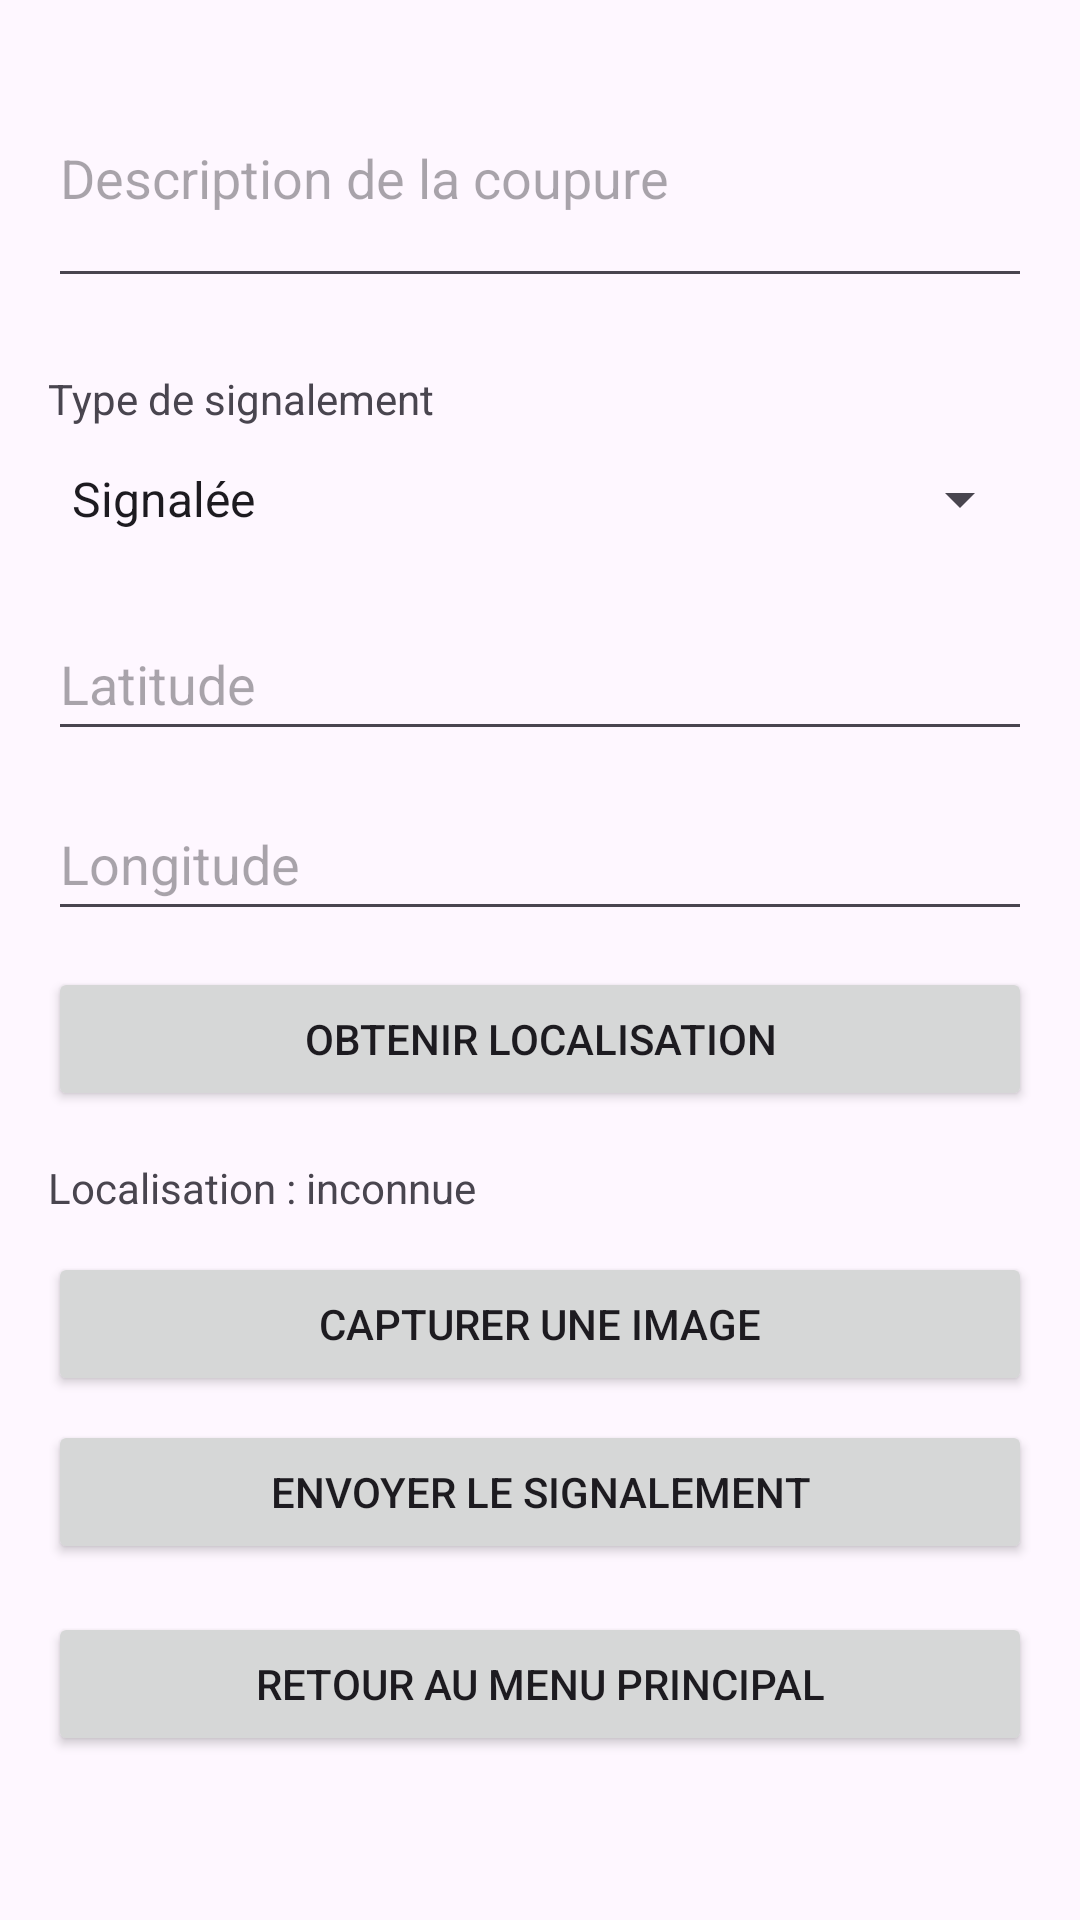

Produce the Android XML layout that renders to this screen, including the resource entries it uses.
<!-- AndroidManifest.xml: application theme Theme.CoupureApp -->
<!-- res/layout/activity_signalement.xml -->
<?xml version="1.0" encoding="utf-8"?>
<ScrollView xmlns:android="http://schemas.android.com/apk/res/android"
    android:layout_width="match_parent"
    android:layout_height="match_parent">

    <LinearLayout
        android:padding="16dp"
        android:orientation="vertical"
        android:layout_width="match_parent"
        android:layout_height="wrap_content">

        <EditText
            android:id="@+id/descriptionEditText"
            android:layout_width="match_parent"
            android:layout_height="wrap_content"
            android:hint="Description de la coupure"
            android:inputType="textMultiLine"
            android:minLines="3"
            android:minHeight="48dp"
            android:layout_marginBottom="12dp" />

        <TextView
            android:layout_width="match_parent"
            android:layout_height="wrap_content"
            android:text="Type de signalement"
            android:layout_marginTop="12dp" />

        <Spinner
            android:id="@+id/typeSpinner"
            android:layout_width="match_parent"
            android:layout_height="48dp"
            android:entries="@array/types_array"
            android:layout_marginBottom="12dp" />

        <EditText
            android:id="@+id/latitudeEditText"
            android:layout_width="match_parent"
            android:layout_height="48dp"
            android:hint="Latitude"
            android:inputType="numberDecimal"
            android:layout_marginBottom="12dp" />

        <EditText
            android:id="@+id/longitudeEditText"
            android:layout_width="match_parent"
            android:layout_height="48dp"
            android:hint="Longitude"
            android:inputType="numberDecimal"
            android:layout_marginBottom="12dp" />

        <Button
            android:id="@+id/locationButton"
            android:layout_width="match_parent"
            android:layout_height="48dp"
            android:text="Obtenir localisation"
            android:layout_marginBottom="8dp" />

        <TextView
            android:id="@+id/locationTextView"
            android:layout_width="match_parent"
            android:layout_height="wrap_content"
            android:text="Localisation : inconnue"
            android:paddingTop="8dp"
            android:layout_marginBottom="12dp" />

        <Button
            android:id="@+id/captureImageButton"
            android:layout_width="match_parent"
            android:layout_height="48dp"
            android:text="Capturer une image"
            android:layout_marginBottom="8dp" />

        <ImageView
            android:id="@+id/imagePreview"
            android:layout_width="match_parent"
            android:layout_height="200dp"
            android:scaleType="centerCrop"
            android:visibility="gone"
            android:layout_marginTop="8dp"
            android:layout_marginBottom="8dp" />

        <ProgressBar
            android:id="@+id/progressBar"
            android:layout_width="match_parent"
            android:layout_height="wrap_content"
            android:visibility="gone"
            android:layout_marginBottom="12dp" />

        <Button
            android:id="@+id/sendButton"
            android:layout_width="match_parent"
            android:layout_height="48dp"
            android:text="Envoyer le signalement"
            android:layout_marginBottom="8dp" />

        <Button
            android:id="@+id/returnToMainButton"
            android:layout_width="match_parent"
            android:layout_height="48dp"
            android:text="Retour au menu principal"
            android:layout_marginTop="8dp"
            android:layout_marginBottom="12dp" />

    </LinearLayout>
</ScrollView>
<!-- resources referenced by this layout -->
<resources>
  <string-array name="types_array">
          <item>Signalée</item>
          <item>Planifiée</item>
          <item>Résolue</item>
      </string-array>
  <style name="Theme.CoupureApp" parent="Base.Theme.CoupureApp" />
  <style name="Base.Theme.CoupureApp" parent="Theme.Material3.DayNight.NoActionBar">
          
          
      </style>
</resources>
